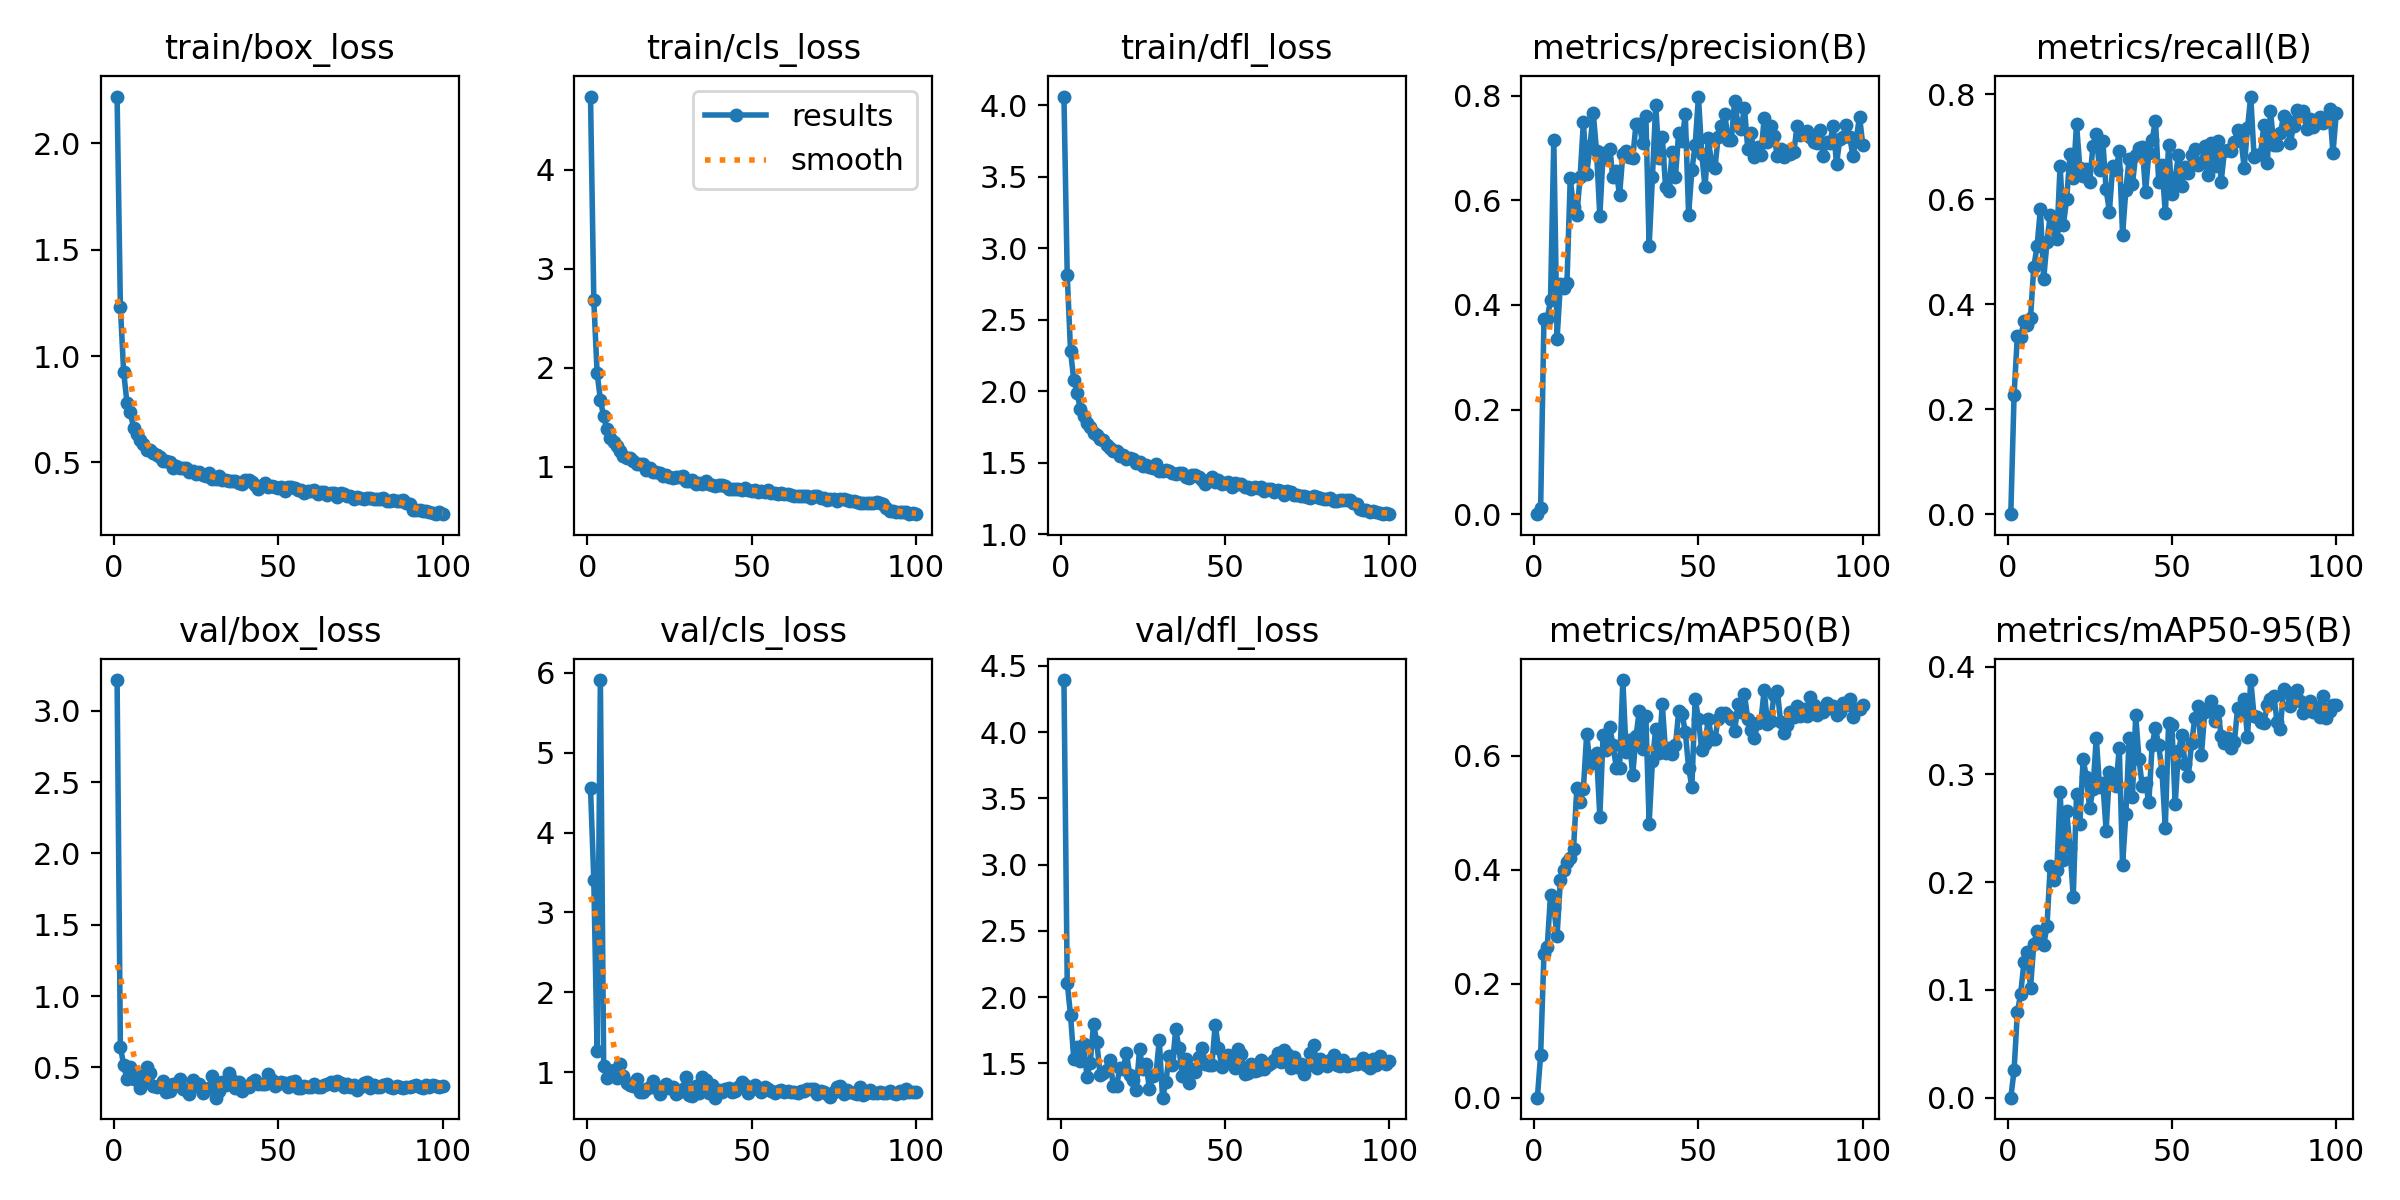

The data file committed next to this chart (first rows):
epoch, time, train/box_loss, train/cls_loss, train/dfl_loss, metrics/precision(B), metrics/recall(B), metrics/mAP50(B), metrics/mAP50-95(B), val/box_loss, val/cls_loss, val/dfl_loss, lr/pg0, lr/pg1, lr/pg2
1, 22.48, 2.221, 4.737, 4.061, 0, 0, 0, 0, 3.216, 4.556, 4.394, 0.0005467, 0.0005467, 0.0005467
2, 40.75, 1.232, 2.683, 2.812, 0.01261, 0.2275, 0.07558, 0.02523, 0.6428, 3.41, 2.109, 0.001091, 0.001091, 0.001091
3, 59.46, 0.9245, 1.949, 2.284, 0.373, 0.3399, 0.2521, 0.07934, 0.5161, 1.268, 1.864, 0.001625, 0.001625, 0.001625
4, 77.33, 0.7817, 1.679, 2.076, 0.3735, 0.3377, 0.2646, 0.09612, 0.4159, 5.908, 1.531, 0.001617, 0.001617, 0.001617
5, 95.84, 0.7353, 1.509, 1.989, 0.4097, 0.3674, 0.3559, 0.1255, 0.5035, 1.079, 1.62, 0.001601, 0.001601, 0.001601
6, 114, 0.6641, 1.378, 1.873, 0.7153, 0.3609, 0.3334, 0.1356, 0.4151, 0.9315, 1.516, 0.001584, 0.001584, 0.001584
7, 133.3, 0.6333, 1.296, 1.825, 0.3355, 0.3742, 0.2843, 0.1019, 0.4438, 0.9897, 1.645, 0.001568, 0.001568, 0.001568
8, 151.6, 0.6071, 1.248, 1.775, 0.4404, 0.4712, 0.3821, 0.1427, 0.3566, 1.029, 1.4, 0.001551, 0.001551, 0.001551
9, 169.5, 0.5861, 1.211, 1.748, 0.4322, 0.5107, 0.3999, 0.1547, 0.3873, 0.9231, 1.501, 0.001535, 0.001535, 0.001535
10, 188.7, 0.5589, 1.157, 1.706, 0.4409, 0.5821, 0.4138, 0.1509, 0.5021, 1.098, 1.8, 0.001518, 0.001518, 0.001518
11, 206.5, 0.5579, 1.106, 1.691, 0.6416, 0.4478, 0.4215, 0.1416, 0.4609, 0.9581, 1.659, 0.001502, 0.001502, 0.001502
12, 224.5, 0.5421, 1.093, 1.669, 0.5868, 0.5181, 0.4367, 0.159, 0.3679, 0.8701, 1.413, 0.001485, 0.001485, 0.001485
13, 243.5, 0.5355, 1.095, 1.658, 0.5724, 0.57, 0.5429, 0.2152, 0.3635, 0.8381, 1.425, 0.001469, 0.001469, 0.001469
14, 261.3, 0.5243, 1.057, 1.621, 0.6444, 0.5441, 0.5186, 0.202, 0.3726, 0.8245, 1.446, 0.001452, 0.001452, 0.001452
15, 279.5, 0.5063, 1.03, 1.605, 0.749, 0.5251, 0.5423, 0.211, 0.4027, 0.9109, 1.529, 0.001436, 0.001436, 0.001436
16, 298.3, 0.505, 1.029, 1.583, 0.6499, 0.664, 0.6386, 0.2832, 0.3283, 0.7542, 1.328, 0.001419, 0.001419, 0.001419
17, 316.9, 0.503, 1.035, 1.585, 0.7034, 0.5512, 0.5856, 0.2202, 0.3359, 0.7529, 1.332, 0.001403, 0.001403, 0.001403
18, 334.9, 0.4742, 0.9743, 1.544, 0.7664, 0.601, 0.5999, 0.2657, 0.386, 0.791, 1.462, 0.001386, 0.001386, 0.001386
19, 353.2, 0.4854, 0.985, 1.557, 0.6937, 0.6855, 0.6047, 0.2315, 0.3774, 0.8158, 1.457, 0.00137, 0.00137, 0.00137
20, 372, 0.4721, 0.9515, 1.529, 0.5692, 0.6402, 0.4933, 0.186, 0.4179, 0.8852, 1.578, 0.001353, 0.001353, 0.001353
21, 390.1, 0.4727, 0.9463, 1.532, 0.6896, 0.7438, 0.6365, 0.2819, 0.3513, 0.7965, 1.413, 0.001337, 0.001337, 0.001337
22, 408, 0.473, 0.9353, 1.529, 0.6813, 0.6593, 0.6101, 0.2538, 0.342, 0.7294, 1.376, 0.00132, 0.00132, 0.00132
23, 426.7, 0.4557, 0.9113, 1.5, 0.6972, 0.6441, 0.6501, 0.3143, 0.3101, 0.8174, 1.302, 0.001304, 0.001304, 0.001304
24, 445.3, 0.4617, 0.9169, 1.507, 0.6441, 0.6576, 0.6198, 0.2971, 0.4139, 0.8553, 1.605, 0.001287, 0.001287, 0.001287
25, 463.9, 0.4433, 0.9024, 1.48, 0.6557, 0.6332, 0.5795, 0.2684, 0.3685, 0.7988, 1.456, 0.001271, 0.001271, 0.001271
26, 482.1, 0.4531, 0.8858, 1.484, 0.6094, 0.7024, 0.5796, 0.2865, 0.3796, 0.8165, 1.492, 0.001254, 0.001254, 0.001254
27, 500.6, 0.4399, 0.8952, 1.474, 0.6881, 0.7237, 0.7331, 0.3338, 0.3202, 0.7296, 1.307, 0.001238, 0.001238, 0.001238
28, 519.9, 0.4345, 0.897, 1.461, 0.6933, 0.6551, 0.6063, 0.2886, 0.3454, 0.7481, 1.403, 0.001221, 0.001221, 0.001221
29, 538, 0.4515, 0.9043, 1.493, 0.6824, 0.7107, 0.6276, 0.2922, 0.3557, 0.7894, 1.419, 0.001205, 0.001205, 0.001205
30, 557.1, 0.4224, 0.8601, 1.445, 0.6797, 0.6187, 0.5665, 0.2478, 0.4394, 0.9359, 1.676, 0.001188, 0.001188, 0.001188
31, 575.4, 0.4212, 0.8561, 1.441, 0.7457, 0.5764, 0.6341, 0.3022, 0.2871, 0.7162, 1.241, 0.001172, 0.001172, 0.001172
32, 593.7, 0.4338, 0.8698, 1.452, 0.7459, 0.6635, 0.6792, 0.2912, 0.3318, 0.702, 1.357, 0.001155, 0.001155, 0.001155
33, 612.8, 0.4197, 0.8282, 1.442, 0.7087, 0.6549, 0.6129, 0.2893, 0.3991, 0.8234, 1.559, 0.001139, 0.001139, 0.001139
34, 631.2, 0.4151, 0.8393, 1.426, 0.7617, 0.6919, 0.6702, 0.3246, 0.3761, 0.7428, 1.488, 0.001122, 0.001122, 0.001122
35, 648.9, 0.4115, 0.832, 1.418, 0.5122, 0.5325, 0.4813, 0.2158, 0.4597, 0.9394, 1.756, 0.001106, 0.001106, 0.001106
36, 668.9, 0.4148, 0.8534, 1.426, 0.6446, 0.618, 0.5918, 0.2629, 0.4137, 0.9018, 1.616, 0.001089, 0.001089, 0.001089
37, 687.2, 0.4147, 0.8248, 1.426, 0.7819, 0.6771, 0.6464, 0.3337, 0.3583, 0.7356, 1.404, 0.001073, 0.001073, 0.001073
38, 705.1, 0.405, 0.8147, 1.401, 0.6806, 0.6293, 0.6059, 0.2792, 0.3938, 0.8376, 1.531, 0.001056, 0.001056, 0.001056
39, 724.1, 0.3965, 0.8091, 1.392, 0.7213, 0.6847, 0.6909, 0.3547, 0.3335, 0.6815, 1.348, 0.00104, 0.00104, 0.00104
40, 742.4, 0.4152, 0.8151, 1.417, 0.6251, 0.6986, 0.6054, 0.3139, 0.3618, 0.7743, 1.457, 0.001023, 0.001023, 0.001023
41, 760.3, 0.4157, 0.8203, 1.417, 0.6178, 0.7, 0.6132, 0.2889, 0.3587, 0.7568, 1.436, 0.001007, 0.001007, 0.001007
42, 779.1, 0.408, 0.8106, 1.403, 0.6922, 0.6142, 0.604, 0.2917, 0.3943, 0.7874, 1.549, 0.0009904, 0.0009904, 0.0009904
43, 797.5, 0.3921, 0.7825, 1.379, 0.6449, 0.6886, 0.6185, 0.2743, 0.4129, 0.801, 1.619, 0.0009739, 0.0009739, 0.0009739
44, 815, 0.374, 0.777, 1.348, 0.7291, 0.7136, 0.6789, 0.3272, 0.3836, 0.7567, 1.496, 0.0009574, 0.0009574, 0.0009574
45, 833.4, 0.3891, 0.7735, 1.379, 0.7137, 0.7499, 0.6738, 0.3432, 0.3826, 0.7703, 1.488, 0.0009409, 0.0009409, 0.0009409
46, 851.5, 0.4016, 0.7814, 1.399, 0.7639, 0.6338, 0.6424, 0.3268, 0.3799, 0.8141, 1.485, 0.0009244, 0.0009244, 0.0009244
47, 869.7, 0.3832, 0.7663, 1.362, 0.5726, 0.6644, 0.5796, 0.3022, 0.4516, 0.8804, 1.792, 0.0009078, 0.0009078, 0.0009078
48, 888.8, 0.3892, 0.789, 1.379, 0.6573, 0.5733, 0.5461, 0.2506, 0.4112, 0.8439, 1.617, 0.0008913, 0.0008913, 0.0008913
49, 906.9, 0.3837, 0.7687, 1.354, 0.7053, 0.7044, 0.7005, 0.3479, 0.3708, 0.7397, 1.476, 0.0008748, 0.0008748, 0.0008748
50, 925.4, 0.3775, 0.7551, 1.359, 0.7981, 0.6103, 0.6649, 0.3457, 0.3838, 0.7905, 1.511, 0.0008583, 0.0008583, 0.0008583
51, 944.6, 0.3844, 0.7683, 1.365, 0.6893, 0.6381, 0.6103, 0.2722, 0.3989, 0.8356, 1.566, 0.0008418, 0.0008418, 0.0008418
52, 962.9, 0.3666, 0.7513, 1.328, 0.6244, 0.6849, 0.6211, 0.3212, 0.3927, 0.8039, 1.546, 0.0008253, 0.0008253, 0.0008253
53, 980.5, 0.3832, 0.7622, 1.358, 0.7192, 0.6258, 0.6651, 0.3369, 0.3591, 0.7516, 1.466, 0.0008088, 0.0008088, 0.0008088
54, 1000, 0.3855, 0.7484, 1.353, 0.668, 0.661, 0.6298, 0.3099, 0.3977, 0.8097, 1.605, 0.0007923, 0.0007923, 0.0007923
55, 1018, 0.3792, 0.7628, 1.352, 0.6607, 0.6496, 0.6291, 0.2987, 0.4027, 0.7946, 1.574, 0.0007758, 0.0007758, 0.0007758
56, 1036, 0.368, 0.7363, 1.328, 0.7217, 0.6848, 0.6656, 0.3291, 0.3545, 0.7609, 1.418, 0.0007593, 0.0007593, 0.0007593
57, 1055, 0.3685, 0.7403, 1.333, 0.7417, 0.6964, 0.6754, 0.3523, 0.3547, 0.7424, 1.426, 0.0007428, 0.0007428, 0.0007428
58, 1072, 0.3567, 0.7245, 1.315, 0.7657, 0.6662, 0.6761, 0.3632, 0.371, 0.7608, 1.494, 0.0007263, 0.0007263, 0.0007263
59, 1090, 0.3679, 0.7363, 1.328, 0.7148, 0.6697, 0.6698, 0.3184, 0.3609, 0.782, 1.445, 0.0007098, 0.0007098, 0.0007098
60, 1109, 0.365, 0.7308, 1.324, 0.7145, 0.7011, 0.6654, 0.3577, 0.3588, 0.757, 1.449, 0.0006933, 0.0006933, 0.0006933
... 40 more rows
